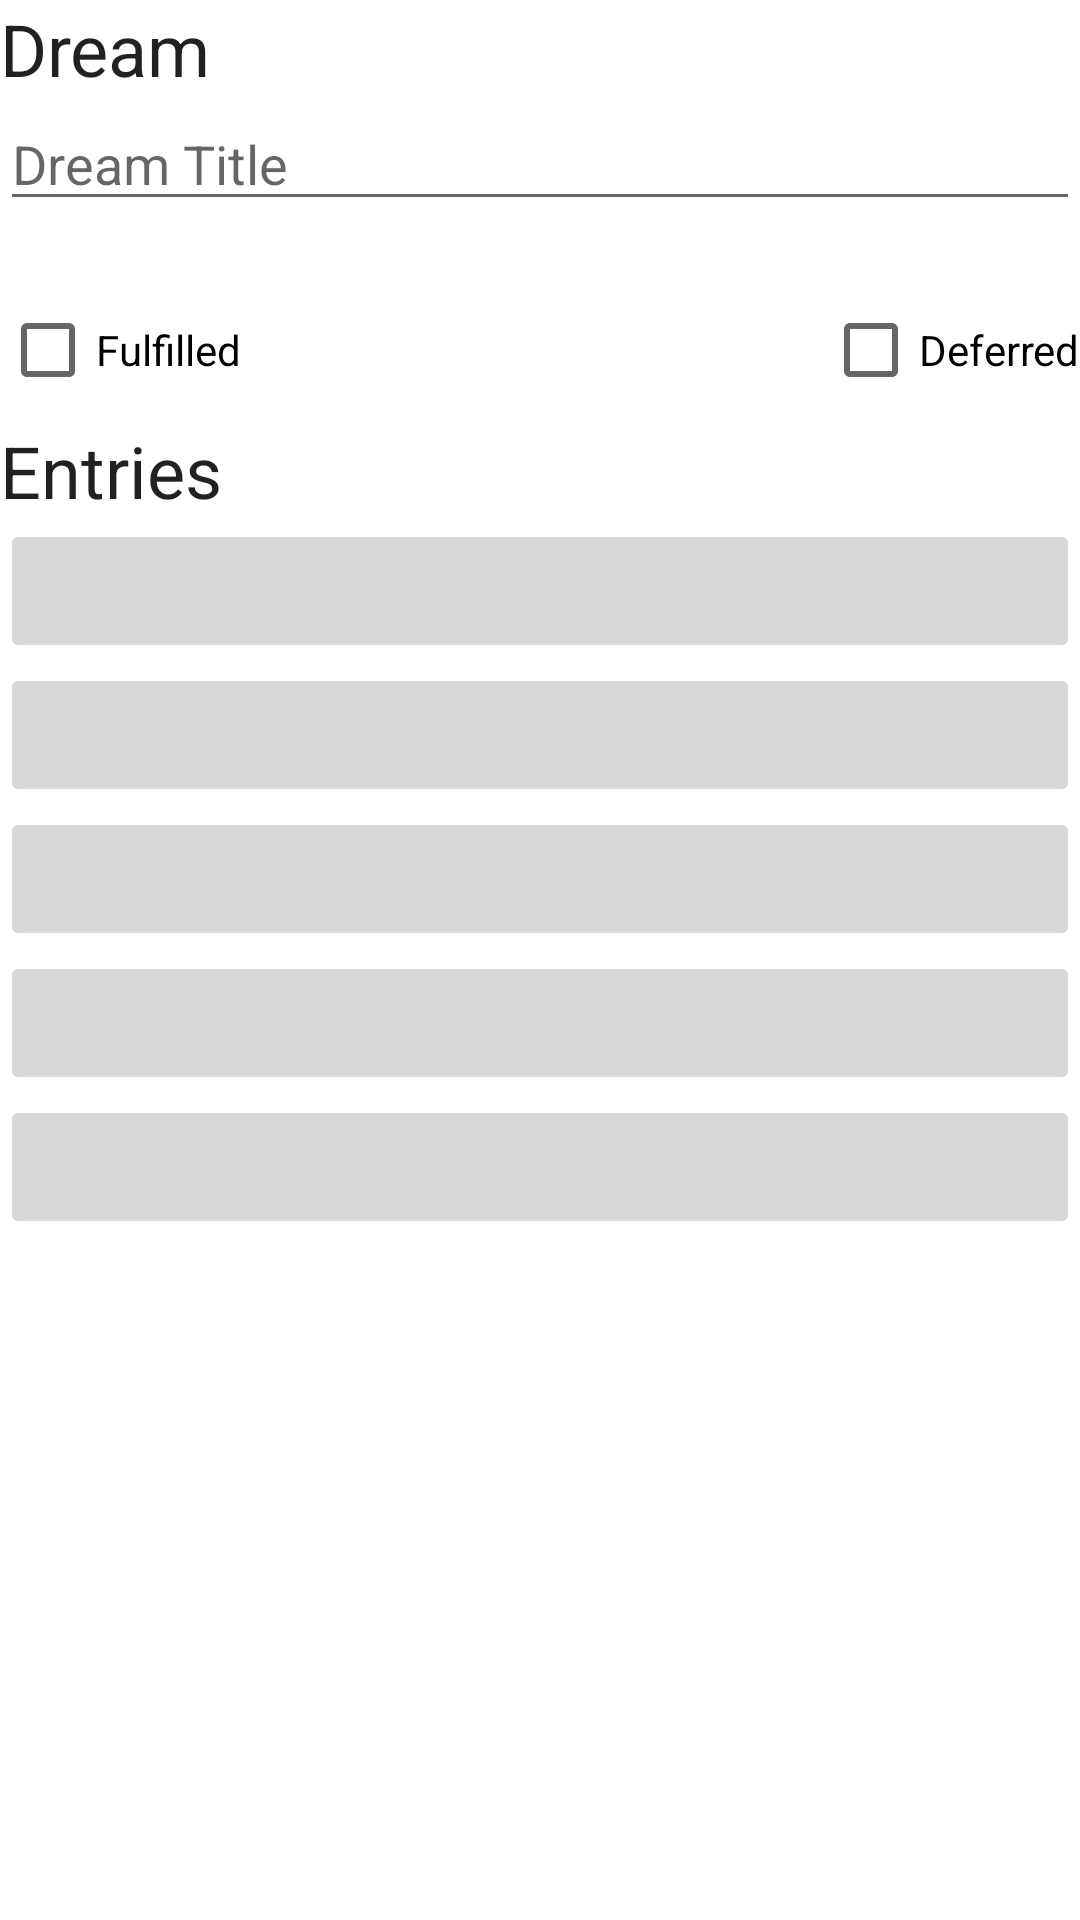

Write the Android layout XML for this screen, with the resource values it uses.
<!-- AndroidManifest.xml: application theme Theme.DreamCatcher -->
<!-- res/layout/fragment_dream_detail.xml -->
<?xml version="1.0" encoding="utf-8"?>
<LinearLayout xmlns:android="http://schemas.android.com/apk/res/android"
    xmlns:tools="http://schemas.android.com/tools"
    android:layout_width="match_parent"
    android:layout_height="match_parent"
    android:layout_margin="16dp"
    android:orientation="vertical">

    <LinearLayout
        android:layout_width="match_parent"
        android:layout_height="wrap_content"
        android:orientation="vertical">

        <TextView
            android:id="@+id/textView"
            android:layout_width="wrap_content"
            android:layout_height="wrap_content"
            android:text="@string/dream_header"
            android:textAppearance="@style/TextAppearance.MaterialComponents.Headline5" />

        <EditText
            android:id="@+id/title_text"
            android:layout_width="match_parent"
            android:layout_height="wrap_content"
            android:ems="10"
            android:hint="Dream Title"
            android:inputType="none" />

        <TextView
            android:id="@+id/last_updated_text"
            android:layout_width="match_parent"
            android:layout_height="wrap_content"
            android:gravity="center_horizontal"
            tools:text="last updated date and time" />

        <LinearLayout
            android:layout_width="match_parent"
            android:layout_height="match_parent"
            android:orientation="horizontal">

            <CheckBox
                android:id="@+id/fulfilled_checkbox"
                android:layout_width="wrap_content"
                android:layout_height="wrap_content"
                android:text="Fulfilled" />

            <Space
                android:layout_width="wrap_content"
                android:layout_height="wrap_content"
                android:layout_weight="1" />

            <CheckBox
                android:id="@+id/deferred_checkbox"
                android:layout_width="wrap_content"
                android:layout_height="wrap_content"
                android:text="Deferred" />

        </LinearLayout>

    </LinearLayout>

    <LinearLayout
        android:layout_width="match_parent"
        android:layout_height="wrap_content"
        android:orientation="vertical">

        <TextView
            android:id="@+id/textView2"
            android:layout_width="match_parent"
            android:layout_height="wrap_content"
            android:text="@string/entries_header"
            android:textAppearance="@style/TextAppearance.MaterialComponents.Headline5" />

        <Button
            android:id="@+id/entry_0_button"
            android:layout_width="match_parent"
            android:layout_height="wrap_content"
            android:enabled="false"
            tools:text="Button" />

        <Button
            android:id="@+id/entry_1_button"
            android:layout_width="match_parent"
            android:layout_height="wrap_content"
            android:enabled="false"
            tools:text="Button" />

        <Button
            android:id="@+id/entry_2_button"
            android:layout_width="match_parent"
            android:layout_height="wrap_content"
            android:enabled="false"
            tools:text="Button" />

        <Button
            android:id="@+id/entry_3_button"
            android:layout_width="match_parent"
            android:layout_height="wrap_content"
            android:enabled="false"
            tools:text="Button" />

        <Button
            android:id="@+id/entry_4_button"
            android:layout_width="match_parent"
            android:layout_height="wrap_content"
            android:enabled="false"
            tools:text="Button" />
    </LinearLayout>

</LinearLayout>
<!-- resources referenced by this layout -->
<resources>
  <string name="dream_header">Dream</string>
  <string name="entries_header">Entries</string>
  <style name="Theme.DreamCatcher" parent="Theme.MaterialComponents.DayNight.DarkActionBar">
          
          <item name="colorPrimary">@color/purple_500</item>
          <item name="colorPrimaryVariant">@color/purple_700</item>
          <item name="colorOnPrimary">@color/white</item>
          
          <item name="colorSecondary">@color/teal_200</item>
          <item name="colorSecondaryVariant">@color/teal_700</item>
          <item name="colorOnSecondary">@color/black</item>
          
          <item name="android:statusBarColor">?attr/colorPrimaryVariant</item>
          
      </style>
  <!-- not gathered from this repository: default colours our renderer supplied (Android Studio template values) -->
  <color name="purple_500">#FF6200EE</color>
  <color name="purple_700">#FF3700B3</color>
  <color name="teal_200">#FF03DAC5</color>
  <color name="teal_700">#FF018786</color>
  <color name="black">#FF000000</color>
  <color name="white">#FFFFFFFF</color>
</resources>
